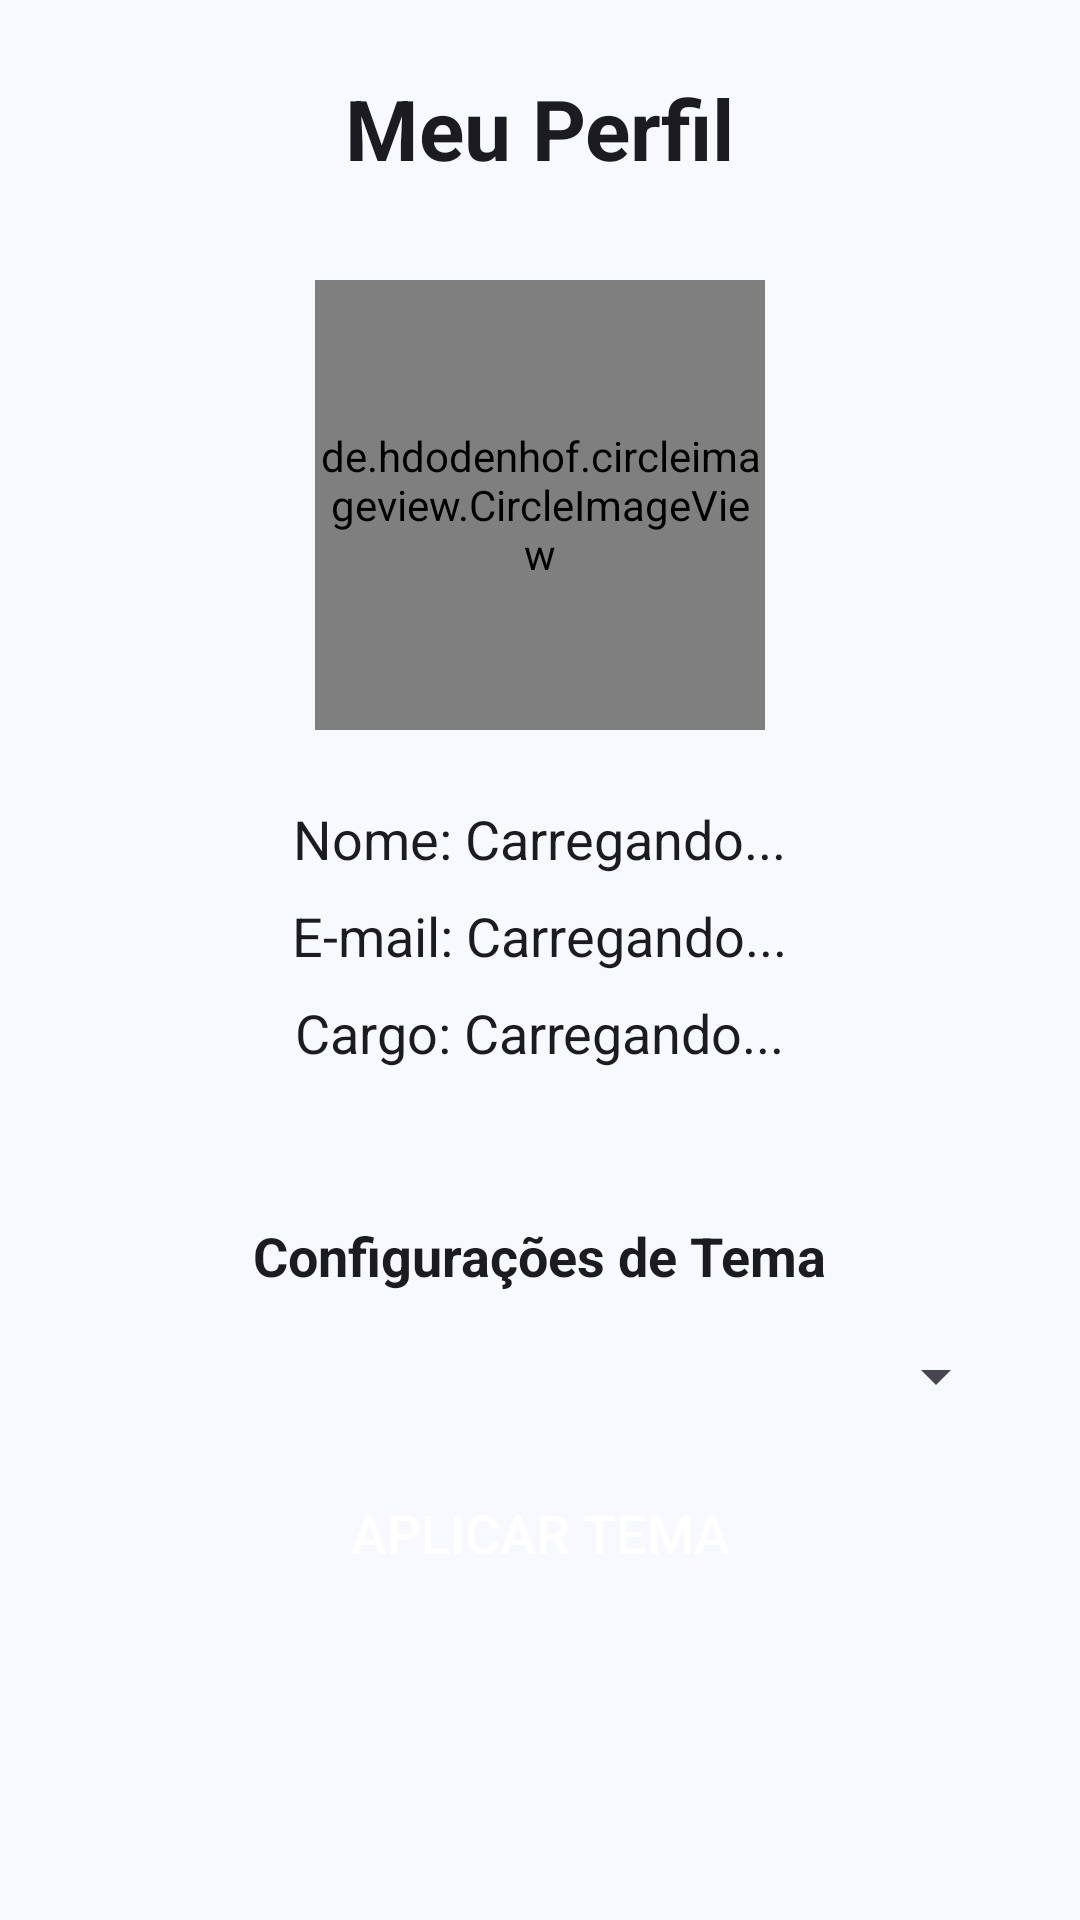

This screen was rendered from an Android layout file. Write that file and the resources it references.
<!-- AndroidManifest.xml: application theme Theme.LojaManager -->
<!-- res/layout/activity_meu_perfil.xml -->
<?xml version="1.0" encoding="utf-8"?>
<LinearLayout xmlns:android="http://schemas.android.com/apk/res/android"
    xmlns:app="http://schemas.android.com/apk/res-auto"
    xmlns:tools="http://schemas.android.com/tools"
    android:layout_width="match_parent"
    android:layout_height="match_parent"
    android:orientation="vertical"
    android:padding="24dp"
    android:gravity="center_horizontal"
    tools:context=".MeuPerfilActivity">

   <TextView
        android:layout_width="wrap_content"
        android:layout_height="wrap_content"
        android:text="Meu Perfil"
        android:textSize="28sp"
        android:textStyle="bold"
        android:layout_marginBottom="32dp"
        android:textColor="?attr/colorOnBackground"/>

    <de.hdodenhof.circleimageview.CircleImageView
        android:id="@+id/imageViewProfilePicture"
        android:layout_width="150dp"
        android:layout_height="150dp"
        android:src="@mipmap/ic_launcher_round"
        app:civ_border_width="2dp"
        app:civ_border_color="?attr/colorPrimary"
        android:layout_marginBottom="24dp"/>

    

    <TextView
        android:id="@+id/textViewUserName"
        android:layout_width="wrap_content"
        android:layout_height="wrap_content"
        android:text="Nome: Carregando..."
        android:textSize="18sp"
        android:textColor="?attr/colorOnBackground"
        android:layout_marginBottom="8dp"/>

    <TextView
        android:id="@+id/textViewUserEmail"
        android:layout_width="wrap_content"
        android:layout_height="wrap_content"
        android:text="E-mail: Carregando..."
        android:textSize="18sp"
        android:textColor="?attr/colorOnBackground"
        android:layout_marginBottom="8dp"/>

    <TextView
        android:id="@+id/textViewUserRole"
        android:layout_width="wrap_content"
        android:layout_height="wrap_content"
        android:text="Cargo: Carregando..."
        android:textSize="18sp"
        android:textColor="?attr/colorOnBackground"
        android:layout_marginBottom="32dp"/>

        <TextView
            android:layout_width="wrap_content"
            android:layout_height="wrap_content"
            android:text="Configurações de Tema"
            android:textSize="18sp"
            android:textStyle="bold"
            android:layout_marginTop="18dp"
            android:layout_marginBottom="16dp"
            android:textColor="?attr/colorOnBackground"/>

        <Spinner
            android:id="@+id/spinnerThemeSelection"
            android:layout_width="match_parent"
            android:layout_height="wrap_content"
            android:padding="8dp"
            android:layout_marginBottom="16dp"
            />

        <Button
            android:id="@+id/buttonApplyTheme"
            android:layout_width="match_parent"
            android:layout_height="wrap_content"
            android:text="Aplicar Tema"
            android:background="@drawable/rounded_button_background"
            android:textColor="@android:color/white"
            android:padding="12dp"
            android:textSize="18sp"/>


</LinearLayout>
<!-- resources referenced by this layout -->
<resources>
  <!-- mipmap ic_launcher_round: webp bitmap (mipmap-hdpi, 8122 bytes) -->
  <style name="Theme.LojaManager" parent="Base.Theme.LojaManager" />
  <style name="Base.Theme.LojaManager" parent="Theme.Material3.DayNight.NoActionBar">
          <item name="colorPrimary">@color/md_theme_primary</item>
          <item name="colorOnPrimary">@color/md_theme_onPrimary</item>
          <item name="colorPrimaryContainer">@color/md_theme_primaryContainer</item>
          <item name="colorOnPrimaryContainer">@color/md_theme_onPrimaryContainer</item>
  
          <item name="colorSecondary">@color/md_theme_secondary</item>
          <item name="colorOnSecondary">@color/md_theme_onSecondary</item>
          <item name="colorSecondaryContainer">@color/md_theme_secondaryContainer</item>
          <item name="colorOnSecondaryContainer">@color/md_theme_onSecondaryContainer</item>
  
          <item name="colorTertiary">@color/md_theme_tertiary</item>
          <item name="colorOnTertiary">@color/md_theme_onTertiary</item>
          <item name="colorTertiaryContainer">@color/md_theme_tertiaryContainer</item>
          <item name="colorOnTertiaryContainer">@color/md_theme_onTertiaryContainer</item>
  
          <item name="colorError">@color/md_theme_error</item>
          <item name="colorOnError">@color/md_theme_onError</item>
          <item name="colorErrorContainer">@color/md_theme_errorContainer</item>
          <item name="colorOnErrorContainer">@color/md_theme_onErrorContainer</item>
  
          <item name="android:colorBackground">@color/md_theme_background</item>
          <item name="colorOnBackground">@color/md_theme_onBackground</item>
          <item name="colorSurface">@color/md_theme_surface</item>
          <item name="colorOnSurface">@color/md_theme_onSurface</item>
          <item name="colorSurfaceVariant">@color/md_theme_surfaceVariant</item>
          <item name="colorOnSurfaceVariant">@color/md_theme_onSurfaceVariant</item>
  
          <item name="android:statusBarColor">?attr/colorPrimary</item>
      </style>
  <color name="md_theme_primary">#7B68EE</color>
  <color name="md_theme_onPrimary">#FFFFFF</color>
  <color name="md_theme_primaryContainer">#E0CCFF</color>
  <color name="md_theme_onPrimaryContainer">#22005D</color>
  <color name="md_theme_secondary">#FFA600</color>
  <color name="md_theme_onSecondary">#212121</color>
  <color name="md_theme_secondaryContainer">#FFDE91</color>
  <color name="md_theme_onSecondaryContainer">#2C1900</color>
  <color name="md_theme_tertiary">#66BB6A</color>
  <color name="md_theme_onTertiary">#212121</color>
  <color name="md_theme_tertiaryContainer">#C8E6C9</color>
  <color name="md_theme_onTertiaryContainer">#002107</color>
  <color name="md_theme_error">#B00020</color>
  <color name="md_theme_onError">#FFFFFF</color>
  <color name="md_theme_errorContainer">#F8D7DA</color>
  <color name="md_theme_onErrorContainer">#2C0001</color>
  <color name="md_theme_background">#F8F8FF</color>
  <color name="md_theme_onBackground">#1C1B1F</color>
  <color name="md_theme_surface">#FFFFFF</color>
  <color name="md_theme_onSurface">#1C1B1F</color>
  <color name="md_theme_surfaceVariant">#E7E0EC</color>
  <color name="md_theme_onSurfaceVariant">#49454E</color>
</resources>
